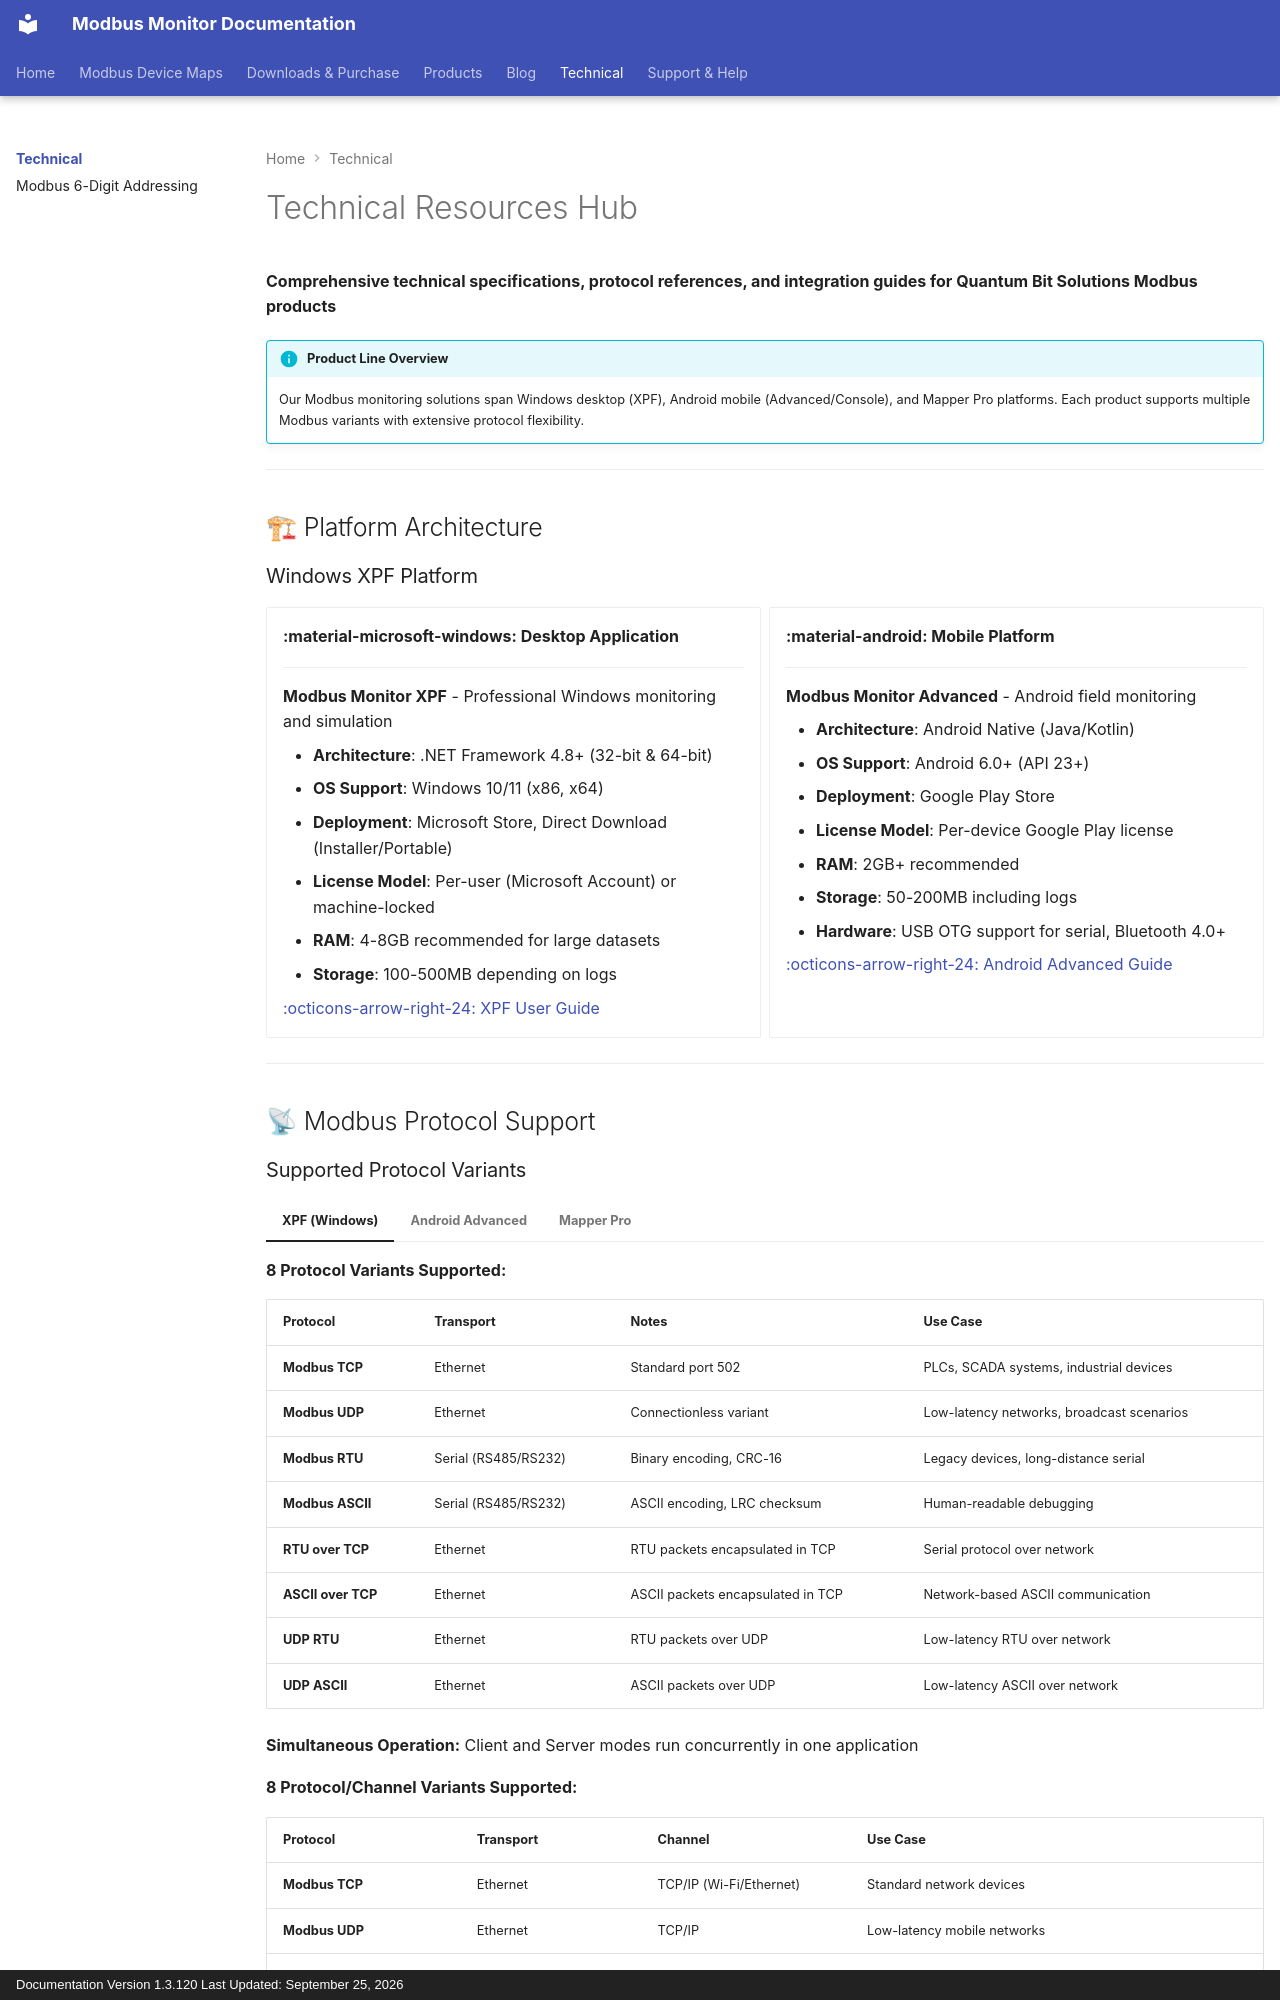

repository: Modbus-Monitor/modbus-monitor-docs · page: technical/index.html · generator: mkdocs · copyright: Documentation Version 1.3.120 Last Updated: September 25, 2026

# Technical Resources Hub

**Comprehensive technical specifications, protocol references, and integration guides for Quantum Bit Solutions Modbus products**

!!! info "Product Line Overview"
    Our Modbus monitoring solutions span Windows desktop (XPF), Android mobile (Advanced/Console), and Mapper Pro platforms. Each product supports multiple Modbus variants with extensive protocol flexibility.

---

## 🏗 Platform Architecture

### Windows XPF Platform

<div class="grid cards" markdown>

-   **:material-microsoft-windows: Desktop Application**

    ---
    
    **Modbus Monitor XPF** - Professional Windows monitoring and simulation
    
    - **Architecture**: .NET Framework 4.8+ (32-bit & 64-bit)
    - **OS Support**: Windows 10/11 (x86, x64)
    - **Deployment**: Microsoft Store, Direct Download (Installer/Portable)
    - **License Model**: Per-user (Microsoft Account) or machine-locked
    - **RAM**: 4-8GB recommended for large datasets
    - **Storage**: 100-500MB depending on logs
    
    [:octicons-arrow-right-24: XPF User Guide](../products/xpf/user-guide.md)

-   **:material-android: Mobile Platform**

    ---
    
    **Modbus Monitor Advanced** - Android field monitoring
    
    - **Architecture**: Android Native (Java/Kotlin)
    - **OS Support**: Android 6.0+ (API 23+)
    - **Deployment**: Google Play Store
    - **License Model**: Per-device Google Play license
    - **RAM**: 2GB+ recommended
    - **Storage**: 50-200MB including logs
    - **Hardware**: USB OTG support for serial, Bluetooth 4.0+
    
    [:octicons-arrow-right-24: Android Advanced Guide](../products/android/advanced-guide.md)

</div>

---

## 📡 Modbus Protocol Support
